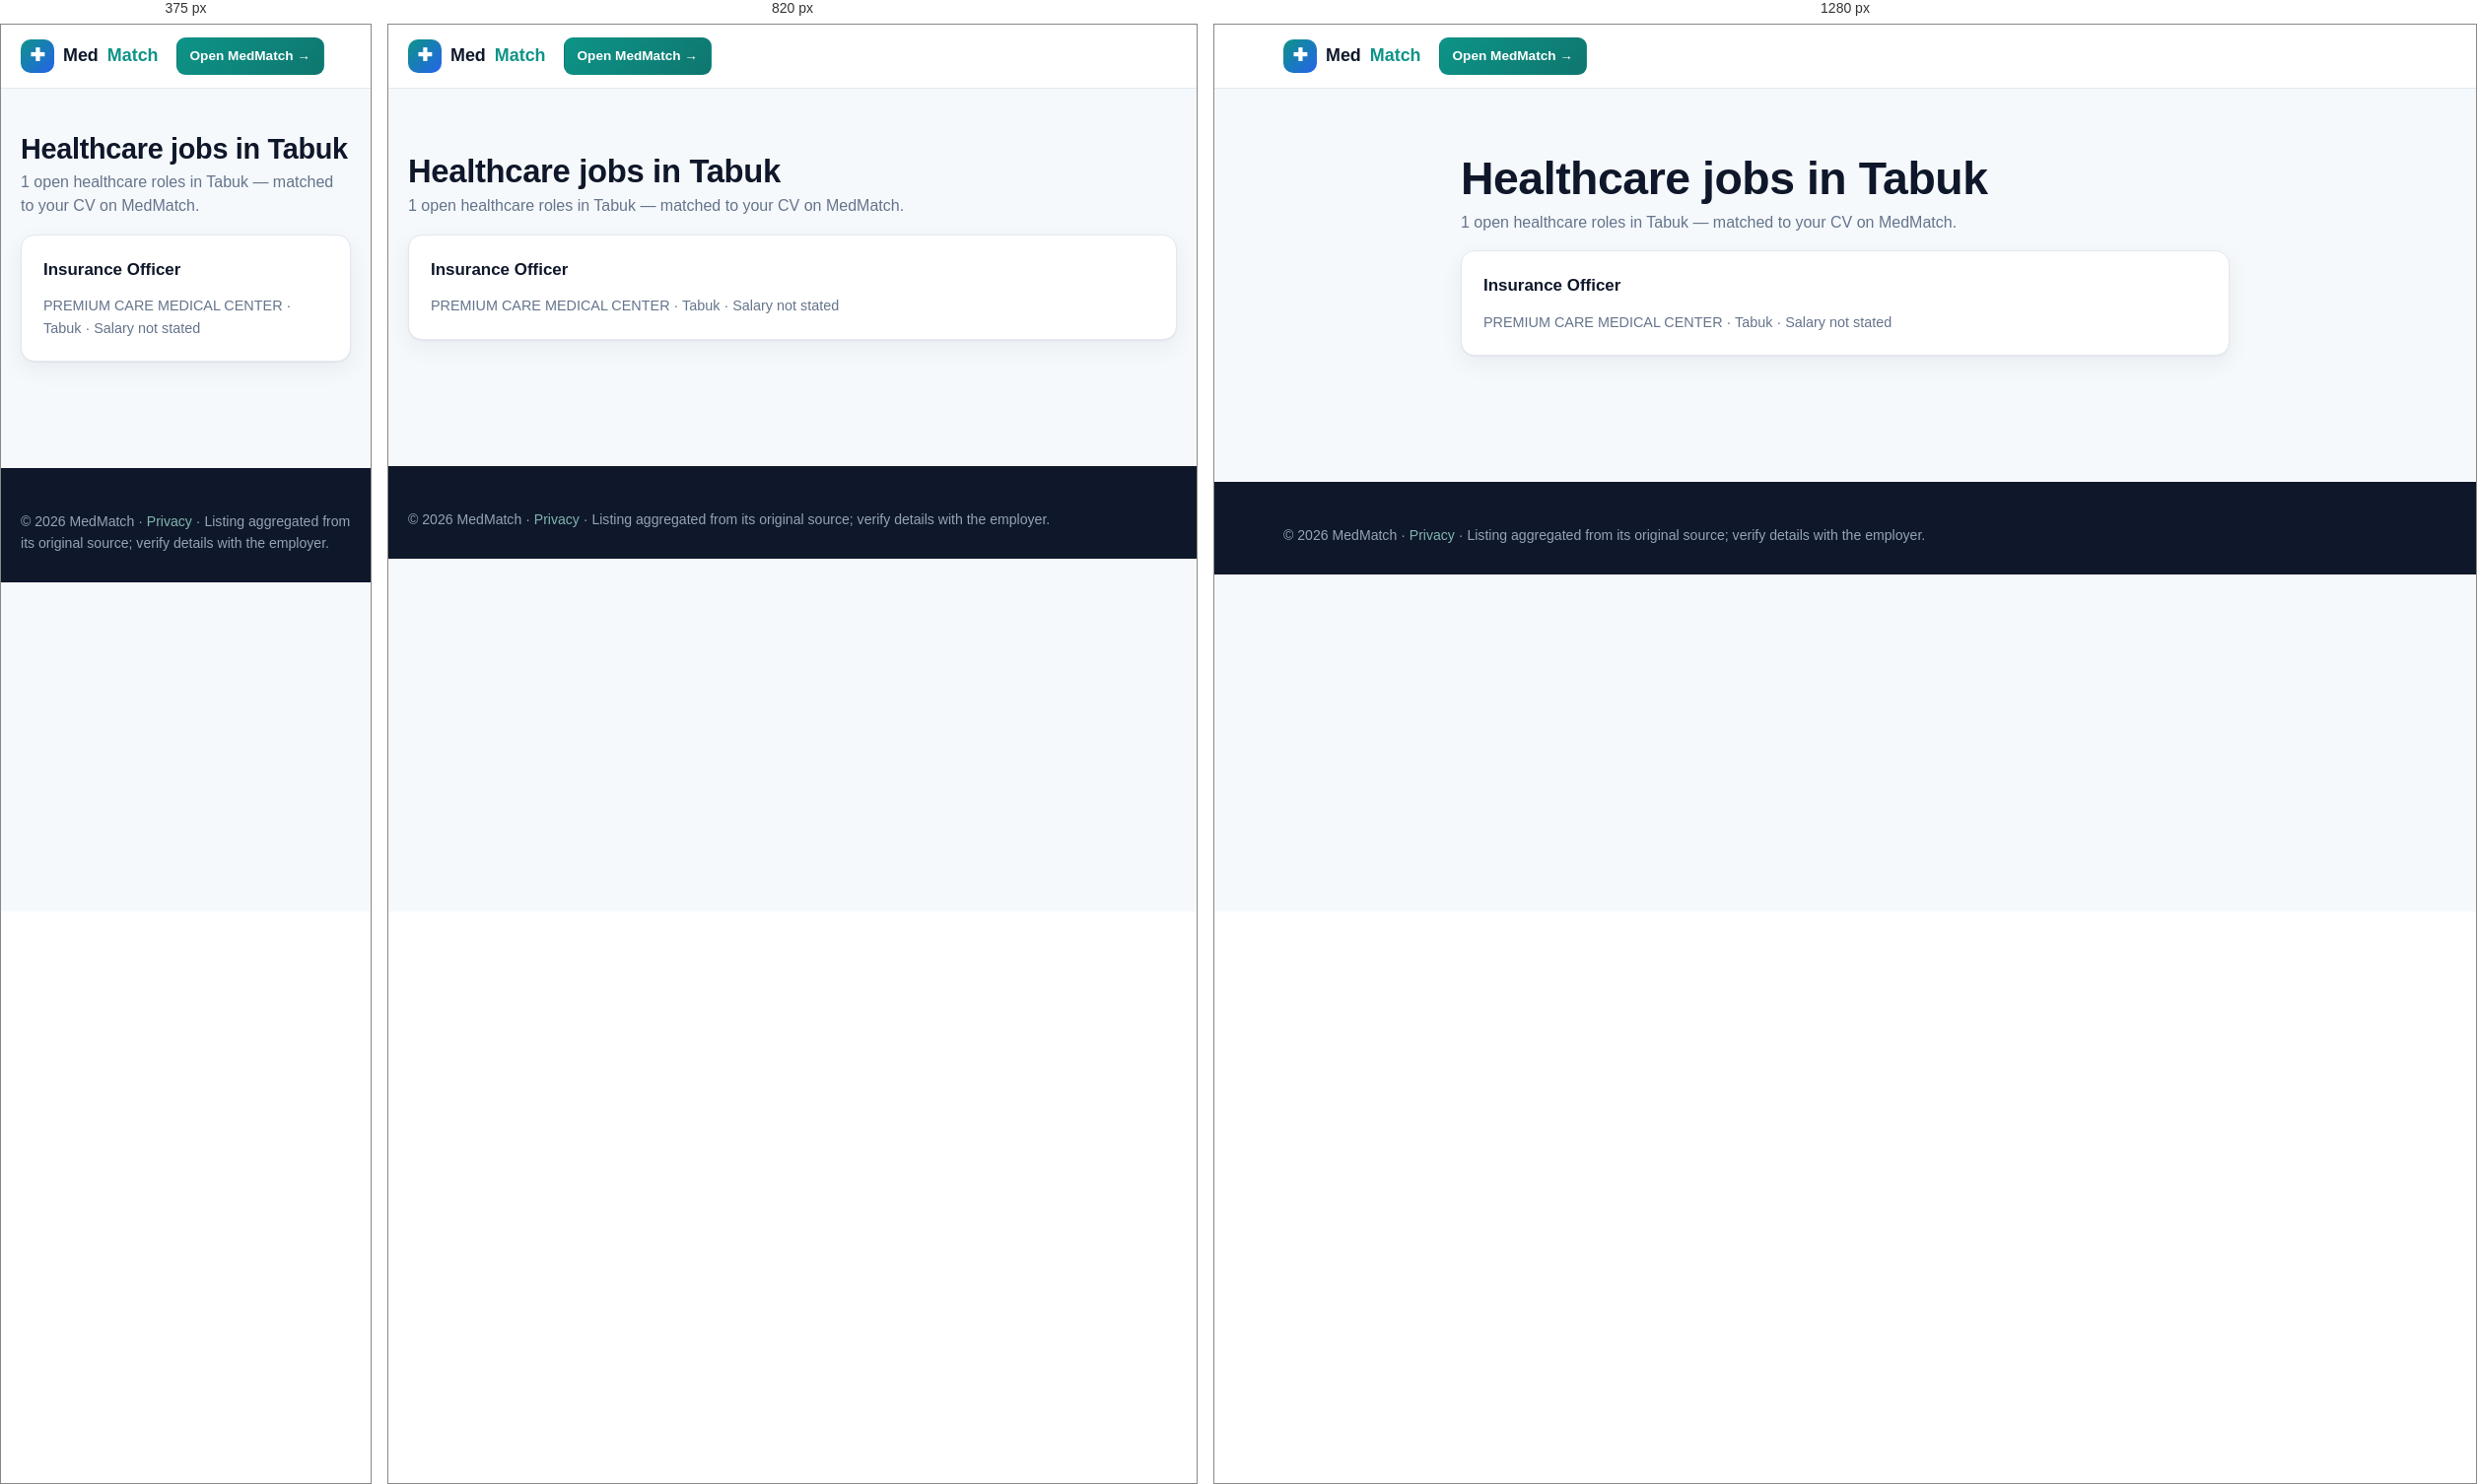
Rendered at 375 px, 820 px and 1280 px, left to right.

<!-- file: city-tabuk.html -->
<!doctype html>
<html lang="en">
<head>
<meta charset="utf-8">
<meta name="viewport" content="width=device-width, initial-scale=1">
<title>Healthcare jobs in Tabuk | MedMatch</title>
<meta name="description" content="1 open healthcare roles in Tabuk — matched to your CV on MedMatch.">
<link rel="canonical" href="https://ahmedosama846-spec.github.io/medmatch/jobs/city-tabuk.html">
<meta property="og:type" content="article">
<meta property="og:title" content="Healthcare jobs in Tabuk | MedMatch">
<meta property="og:description" content="1 open healthcare roles in Tabuk — matched to your CV on MedMatch.">
<meta property="og:url" content="https://ahmedosama846-spec.github.io/medmatch/jobs/city-tabuk.html">

<link rel="stylesheet" href="../styles.css">
</head>
<body>
<nav class="nav"><div class="nav-inner">
<a class="brand" href="../index.html"><span class="logo">✚</span>Med<em>Match</em></a>
<div class="nav-cta"><a class="btn btn-primary btn-sm" href="../index.html">Open MedMatch →</a></div>
</div></nav>
<section class="section"><div class="container" style="max-width:820px">
<h1 style='margin:0 0 4px'>Healthcare jobs in Tabuk</h1><p class='muted'>1 open healthcare roles in Tabuk — matched to your CV on MedMatch.</p><div class='grid'><div class="card hover job-card"><p class="job-title"><a href="jsTkMxRUJXSHNZc3ZnSUwwWkFB.html" style="color:inherit;text-decoration:none">Insurance Officer</a></p><div class="job-emp">PREMIUM CARE MEDICAL CENTER · Tabuk · Salary not stated</div></div></div>
</div></section>
<footer class="footer"><div class="container"><p style="margin:0">© 2026 MedMatch · <a href="../privacy.html" style="color:#7fb5ae">Privacy</a> · Listing aggregated from its original source; verify details with the employer.</p></div></footer>
</body>
</html>


/* @media block from styles.css */
@media(max-width:960px){
  .hero-grid{grid-template-columns:1fr}
  .grid-4{grid-template-columns:repeat(2,1fr)}
  .grid-3{grid-template-columns:repeat(2,1fr)}
  .jobs-layout{grid-template-columns:1fr}
  .filters{position:static}
  .footer .cols{grid-template-columns:1fr 1fr}
}

/* @media block from styles.css */
@media(max-width:680px){
  .nav-links{display:none;position:absolute;top:64px;left:0;right:0;background:#fff;flex-direction:column;padding:12px;border-bottom:1px solid var(--line);box-shadow:var(--shadow-lg)}
  .nav-links.open{display:flex}
  .burger{display:block}
  .grid-2,.grid-3,.grid-4,.form-row,.form-row-3{grid-template-columns:1fr}
  .stats-row{grid-template-columns:repeat(2,1fr)}
  .bd-row{grid-template-columns:110px 1fr 44px}
  .job-top{flex-direction:column}
  .section{padding:44px 0}
}